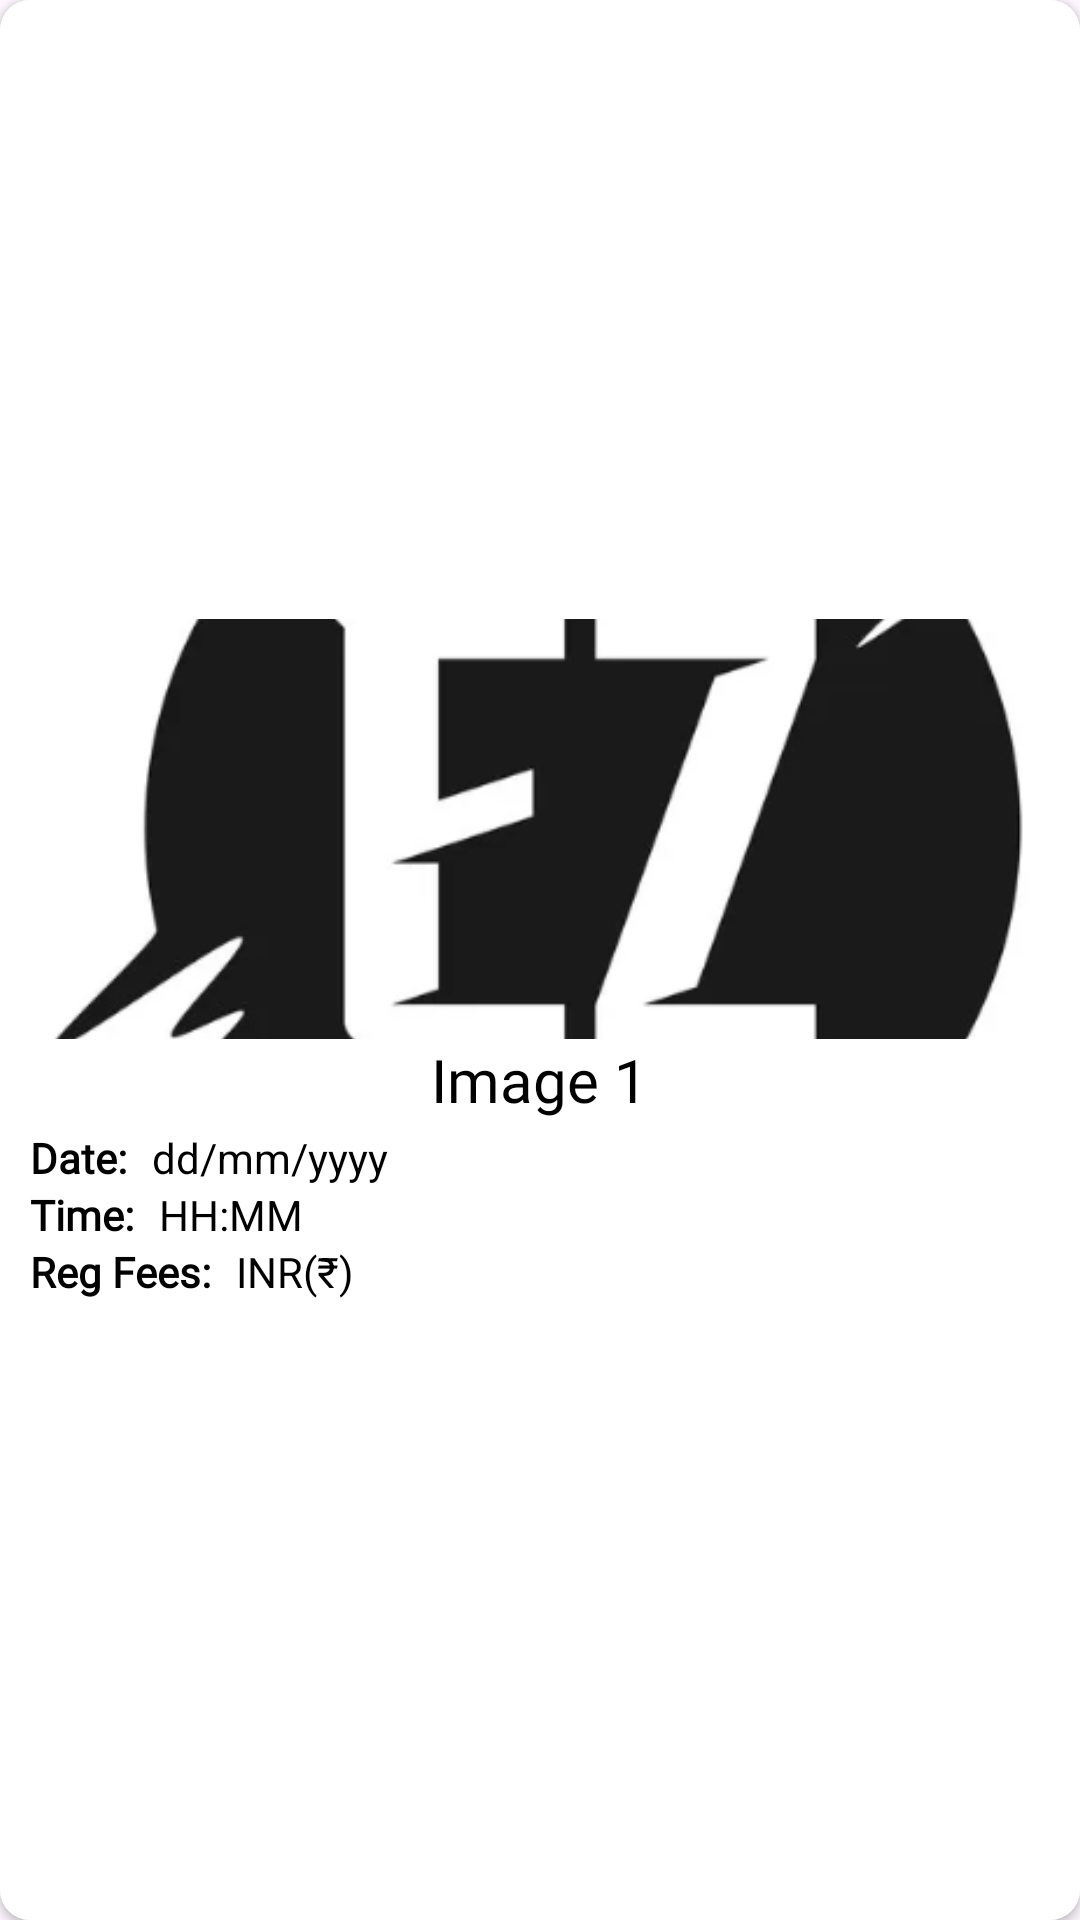

Here is an Android app screen rendered from its layout file. Give the layout XML and the strings, colors and styles it references.
<!-- AndroidManifest.xml: application theme Theme.SRM_EZ2 -->
<!-- res/layout/upcoming_card_design.xml -->
<?xml version="1.0" encoding="utf-8"?>
<androidx.cardview.widget.CardView xmlns:android="http://schemas.android.com/apk/res/android"
    android:layout_width="160dp"
    android:layout_height="260dp"
    xmlns:app="http://schemas.android.com/apk/res-auto"
    app:cardCornerRadius="10dp"
    android:elevation="8dp"
    android:layout_margin="10dp">

    <LinearLayout
        android:background="@color/white"
        android:layout_width="match_parent"
        android:layout_height="match_parent"
        android:padding="10dp"
        android:orientation="vertical"
        android:gravity="center">

        <ImageView
            android:id="@+id/upcoming_image"
            android:layout_width="match_parent"
            android:layout_height="140dp"
            android:scaleType="centerCrop"
            android:src="@drawable/logo2"
            />

        <TextView
            android:id="@+id/upcoming_text"
            android:layout_width="wrap_content"
            android:layout_height="wrap_content"
            android:fontFamily="@font/baloo"
            android:text="Image 1"
            android:textColor="@color/black"
            android:textSize="20sp"
            android:layout_marginBottom="3dp"/>

        <LinearLayout
            android:layout_width="match_parent"
            android:layout_height="wrap_content"
            android:orientation="vertical">

            <RelativeLayout
                android:layout_width="match_parent"
                android:layout_height="wrap_content"
                android:orientation="horizontal">

                <TextView
                    android:textColor="@color/black"
                    android:id="@+id/date_txt"
                    android:layout_width="wrap_content"
                    android:layout_height="wrap_content"
                    android:text="Date: "
                    android:textStyle="bold"
                    android:fontFamily="@font/baloo"/>
                <TextView
                    android:textColor="@color/black"
                    android:id="@+id/date_fire"
                    android:paddingLeft="5dp"
                    android:layout_toRightOf="@+id/date_txt"
                    android:layout_width="wrap_content"
                    android:layout_height="wrap_content"
                    android:text="dd/mm/yyyy"/>

            </RelativeLayout>
            <RelativeLayout
                android:layout_width="match_parent"
                android:layout_height="wrap_content"
                android:orientation="horizontal">

                <TextView
                    android:textColor="@color/black"
                    android:id="@+id/time_txt"
                    android:layout_width="wrap_content"
                    android:layout_height="wrap_content"
                    android:text="Time: "
                    android:textStyle="bold"
                    android:fontFamily="@font/baloo"/>
                <TextView
                    android:textColor="@color/black"
                    android:id="@+id/time_fire"
                    android:paddingLeft="5dp"
                    android:layout_toRightOf="@+id/time_txt"
                    android:layout_width="wrap_content"
                    android:layout_height="wrap_content"
                    android:text="HH:MM"/>

            </RelativeLayout>
            <RelativeLayout
                android:layout_width="match_parent"
                android:layout_height="wrap_content"
                android:orientation="horizontal">

                <TextView
                    android:textColor="@color/black"
                    android:id="@+id/reg_txt"
                    android:layout_width="wrap_content"
                    android:layout_height="wrap_content"
                    android:fontFamily="@font/baloo"
                    android:text="Reg Fees: "
                    android:textStyle="bold" />
                <TextView
                    android:textColor="@color/black"
                    android:id="@+id/reg_fire"
                    android:paddingLeft="5dp"
                    android:layout_toRightOf="@+id/reg_txt"
                    android:layout_width="wrap_content"
                    android:layout_height="wrap_content"
                    android:text="INR(₹)"/>

            </RelativeLayout>



        </LinearLayout>

            
    </LinearLayout>
</androidx.cardview.widget.CardView>
<!-- resources referenced by this layout -->
<resources>
  <color name="black">#FF000000</color>
  <color name="white">#FFFFFFFF</color>
  <!-- drawable logo2: png bitmap (drawable, 32361 bytes) -->
  <style name="Theme.SRM_EZ2" parent="Base.Theme.SRM_EZ2">
          
          <item name="android:navigationBarColor">@android:color/transparent</item>
          <item name="android:statusBarColor">@android:color/transparent</item>
          <item name="android:windowLightStatusBar">?attr/isLightTheme</item>
      </style>
  <style name="Base.Theme.SRM_EZ2" parent="Theme.Material3.DayNight.NoActionBar">
          
          <item name="android:actionOverflowButtonStyle">@style/OverflowMenuStyle</item>
          
          <item name="android:windowIsTranslucent">true</item>
  
      </style>
  <style name="OverflowMenuStyle" parent="Widget.AppCompat.ActionButton.Overflow">
          
          <item name="android:tint">@color/white</item>
      </style>
</resources>
